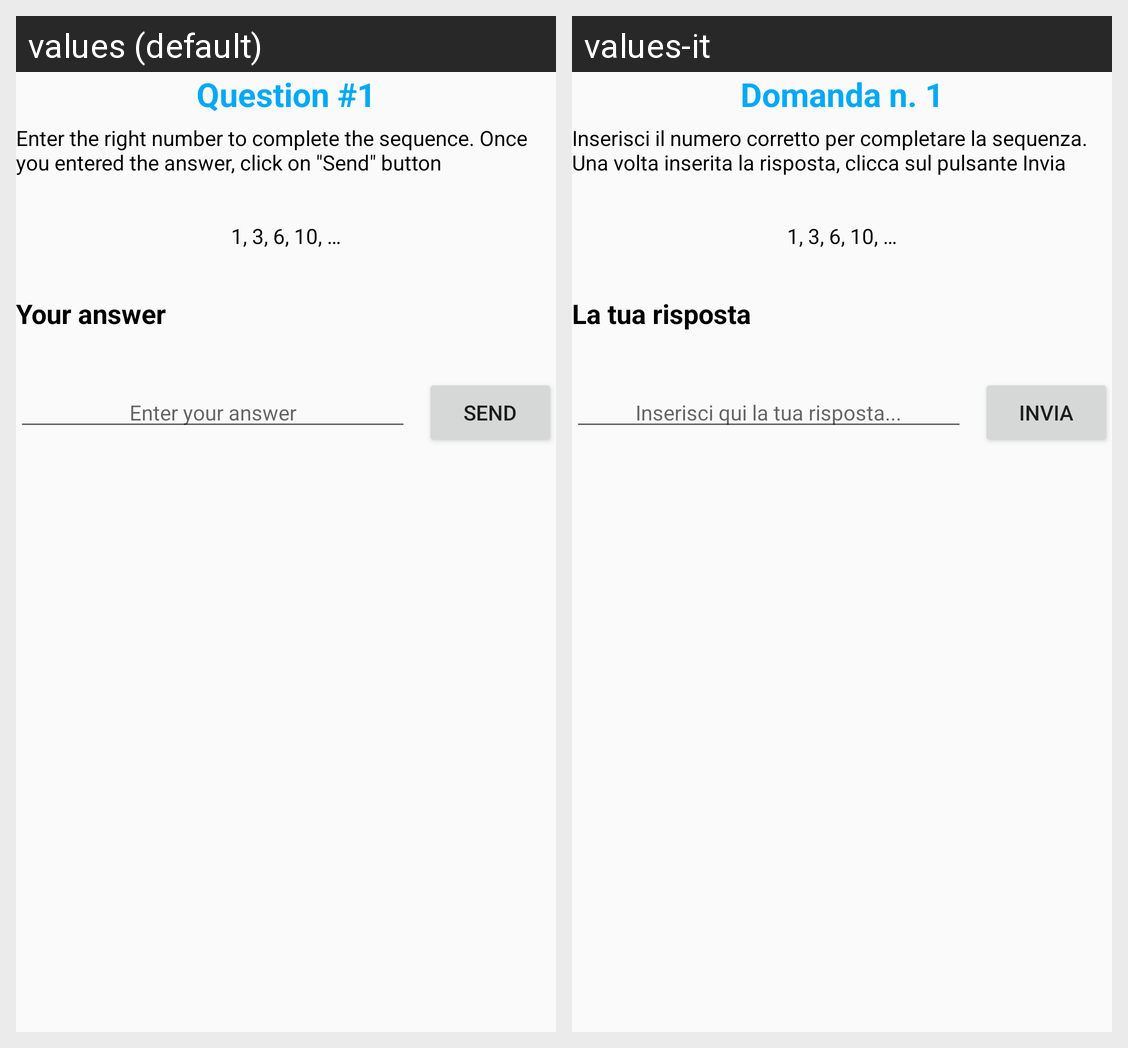

Translations of the strings shown on this Android screen, per locale in the grid:
Android screen res/layout/question_one.xml rendered under 2 locales, left to right: values (default), values-it. Device: Nexus 5 (rendered at 1080×1920; each locale shown at half size, 540×960, under a caption strip naming it); theme AppTheme.
Strings drawn on this screen, with the default value and each locale's value (text and hints the layout hard-codes, and strings that could not be matched under every locale, appear in the picture but are not listed):

question1
  values: Question #1
  values-it: Domanda n. 1

question1_description
  values: Enter the right number to complete the sequence. Once you entered the answer, click on "Send" button
  values-it: Inserisci il numero corretto per completare la sequenza. Una volta inserita la risposta, clicca sul pulsante Invia

sequence1
  values: 1, 3, 6, 10, …
  values-it: 1, 3, 6, 10, …  [not translated; the default value is used]

your_answer
  values: Your answer
  values-it: La tua risposta

hint_enter_your_answer
  values: Enter your answer
  values-it: Inserisci qui la tua risposta...

send
  values: Send
  values-it: Invia
